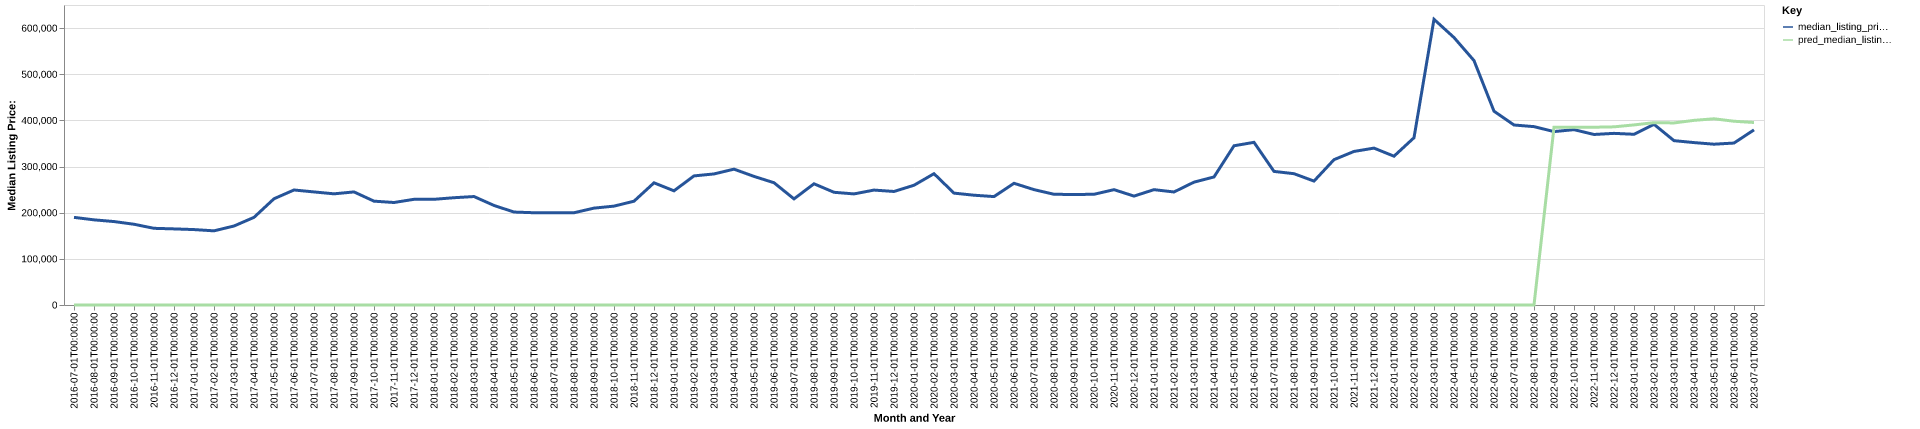

Values plotted in this chart, from the file beside it:
date, time_idx, median_listing_price, thirty_year_interest_rate_five, month, county_name, active_listing_count, median_days_on_market, pred_median_listing_price, month_year
2016-07-01, 0, 189900, 3.72, 7, smith, tn, 84.0, 74.0, 0, Jul-2016
2016-08-01, 1, 184500, 3.73, 8, smith, tn, 79.0, 65.0, 0, Aug-2016
2016-09-01, 2, 180800, 3.66, 9, smith, tn, 76.0, 58.0, 0, Sep-2016
2016-10-01, 3, 174950, 3.64, 10, smith, tn, 80.0, 55.0, 0, Oct-2016
2016-11-01, 4, 166150, 3.66, 11, smith, tn, 83.0, 64.0, 0, Nov-2016
2016-12-01, 5, 164900, 3.48, 12, smith, tn, 78.0, 74.0, 0, Dec-2016
2017-01-01, 6, 163425, 3.45, 1, smith, tn, 86.0, 73.0, 0, Jan-2017
2017-02-01, 7, 160675, 3.5, 2, smith, tn, 82.0, 78.0, 0, Feb-2017
2017-03-01, 8, 171150, 3.52, 3, smith, tn, 78.0, 75.0, 0, Mar-2017
2017-04-01, 9, 189900, 4.03, 4, smith, tn, 77.0, 70.0, 0, Apr-2017
2017-05-01, 10, 230200, 4.32, 5, smith, tn, 67.0, 58.0, 0, May-2017
2017-06-01, 11, 249200, 4.2, 6, smith, tn, 63.0, 54.0, 0, Jun-2017
2017-07-01, 12, 245000, 4.19, 7, smith, tn, 61.0, 66.0, 0, Jul-2017
2017-08-01, 13, 240875, 4.3, 8, smith, tn, 63.0, 65.0, 0, Aug-2017
2017-09-01, 14, 245000, 4.1, 9, smith, tn, 57.0, 68.0, 0, Sep-2017
2017-10-01, 15, 225000, 4.05, 10, smith, tn, 57.0, 69.0, 0, Oct-2017
2017-11-01, 16, 222075, 3.94, 11, smith, tn, 56.0, 87.0, 0, Nov-2017
2017-12-01, 17, 229000, 4.03, 12, smith, tn, 53.0, 87.0, 0, Dec-2017
2018-01-01, 18, 229000, 3.93, 1, smith, tn, 42.0, 110.0, 0, Jan-2018
2018-02-01, 19, 232450, 3.83, 2, smith, tn, 51.0, 85.0, 0, Feb-2018
2018-03-01, 20, 235000, 3.94, 3, smith, tn, 46.0, 50.0, 0, Mar-2018
2018-04-01, 21, 215675, 3.95, 4, smith, tn, 46.0, 38.0, 0, Apr-2018
2018-05-01, 22, 201400, 3.99, 5, smith, tn, 51.0, 38.0, 0, May-2018
2018-06-01, 23, 199900, 4.15, 6, smith, tn, 60.0, 52.0, 0, Jun-2018
2018-07-01, 24, 199900, 4.4, 7, smith, tn, 65.0, 55.0, 0, Jul-2018
2018-08-01, 25, 199900, 4.46, 8, smith, tn, 63.0, 59.0, 0, Aug-2018
2018-09-01, 26, 209900, 4.58, 9, smith, tn, 77.0, 57.0, 0, Sep-2018
2018-10-01, 27, 214225, 4.66, 10, smith, tn, 72.0, 58.0, 0, Oct-2018
2018-11-01, 28, 224900, 4.62, 11, smith, tn, 69.0, 67.0, 0, Nov-2018
2018-12-01, 29, 264700, 4.54, 12, smith, tn, 61.0, 81.0, 0, Dec-2018
2019-01-01, 30, 247400, 4.6, 1, smith, tn, 59.0, 76.0, 0, Jan-2019
2019-02-01, 31, 279700, 4.72, 2, smith, tn, 57.0, 88.0, 0, Feb-2019
2019-03-01, 32, 283986, 4.9, 3, smith, tn, 53.0, 82.0, 0, Mar-2019
2019-04-01, 33, 294325, 4.94, 4, smith, tn, 50.0, 76.0, 0, Apr-2019
2019-05-01, 34, 278650, 4.75, 5, smith, tn, 55.0, 66.0, 0, May-2019
2019-06-01, 35, 264900, 4.51, 6, smith, tn, 54.0, 54.0, 0, Jun-2019
2019-07-01, 36, 229900, 4.41, 7, smith, tn, 59.0, 49.0, 0, Jul-2019
2019-08-01, 37, 262627, 4.41, 8, smith, tn, 60.0, 53.0, 0, Aug-2019
2019-09-01, 38, 244218, 4.2, 9, smith, tn, 72.0, 52.0, 0, Sep-2019
2019-10-01, 39, 240695, 4.14, 10, smith, tn, 83.0, 50.0, 0, Oct-2019
2019-11-01, 40, 249000, 3.84, 11, smith, tn, 84.0, 56.0, 0, Nov-2019
2019-12-01, 41, 245975, 3.81, 12, smith, tn, 76.0, 69.0, 0, Dec-2019
2020-01-01, 42, 259450, 3.75, 1, smith, tn, 74.0, 74.0, 0, Jan-2020
2020-02-01, 43, 284500, 3.73, 2, smith, tn, 65.0, 61.0, 0, Feb-2020
2020-03-01, 44, 242400, 3.78, 3, smith, tn, 74.0, 52.0, 0, Mar-2020
2020-04-01, 45, 237875, 3.75, 4, smith, tn, 72.0, 63.0, 0, Apr-2020
2020-05-01, 46, 234900, 3.74, 5, smith, tn, 51.0, 68.0, 0, May-2020
2020-06-01, 47, 263700, 3.72, 6, smith, tn, 44.0, 62.0, 0, Jun-2020
2020-07-01, 48, 249975, 3.49, 7, smith, tn, 45.0, 44.0, 0, Jul-2020
2020-08-01, 49, 239900, 3.65, 8, smith, tn, 42.0, 50.0, 0, Aug-2020
2020-09-01, 50, 239400, 3.33, 9, smith, tn, 42.0, 42.0, 0, Sep-2020
2020-10-01, 51, 239900, 3.28, 10, smith, tn, 32.0, 43.0, 0, Oct-2020
2020-11-01, 52, 249900, 3.21, 11, smith, tn, 37.0, 32.0, 0, Nov-2020
2020-12-01, 53, 235975, 3.07, 12, smith, tn, 28.0, 40.0, 0, Dec-2020
2021-01-01, 54, 249900, 2.99, 1, smith, tn, 27.0, 57.0, 0, Jan-2021
2021-02-01, 55, 244900, 2.93, 2, smith, tn, 26.0, 45.0, 0, Feb-2021
2021-03-01, 56, 266175, 2.88, 3, smith, tn, 20.0, 40.0, 0, Mar-2021
2021-04-01, 57, 277425, 2.84, 4, smith, tn, 16.0, 24.0, 0, Apr-2021
2021-05-01, 58, 345000, 2.71, 5, smith, tn, 18.0, 11.0, 0, May-2021
2021-06-01, 59, 352450, 2.79, 6, smith, tn, 19.0, 29.0, 0, Jun-2021
... 25 more rows
